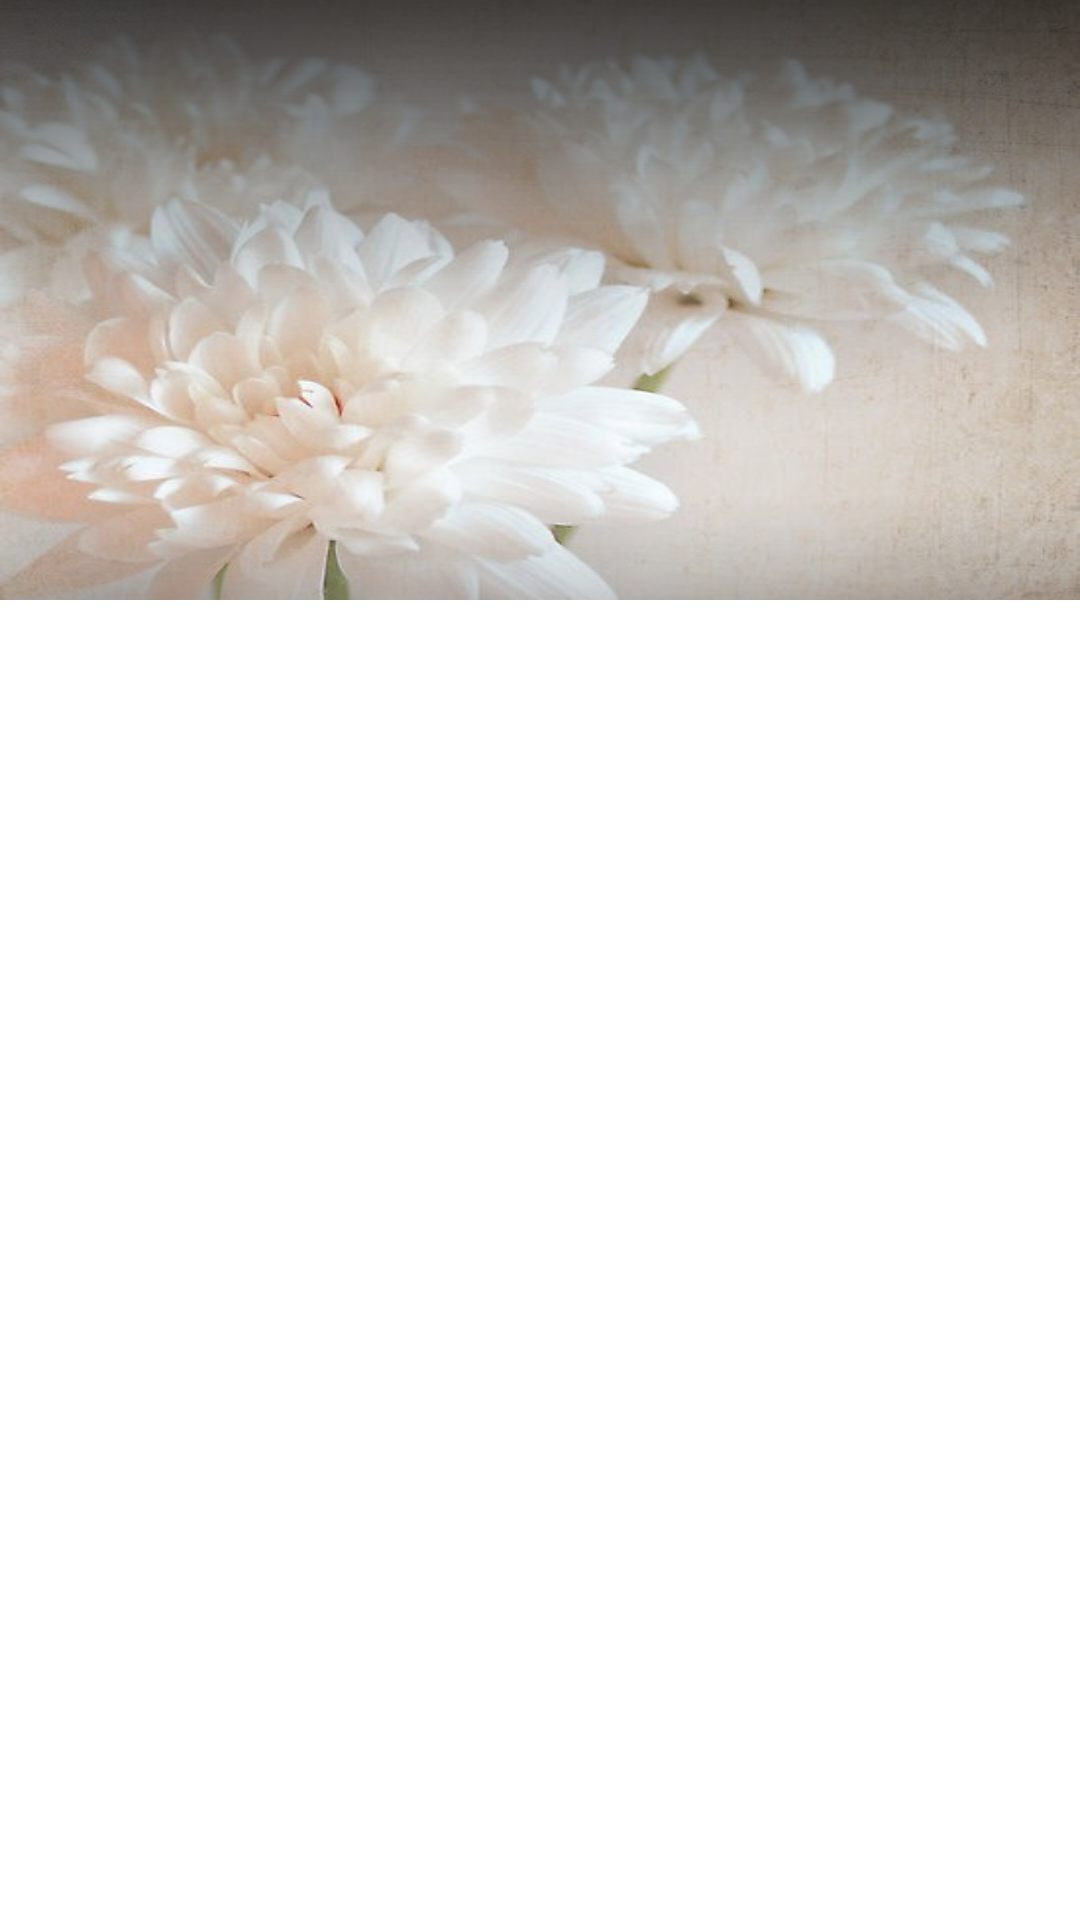

Produce the Android XML layout that renders to this screen, including the resource entries it uses.
<!-- AndroidManifest.xml: application theme AppTheme -->
<!-- res/layout/timer_task_fragment_layout.xml -->
<RelativeLayout xmlns:android="http://schemas.android.com/apk/res/android"
    xmlns:tools="http://schemas.android.com/tools"
    android:layout_width="match_parent"
    android:layout_height="match_parent"
    android:background="@color/white"
    android:id="@+id/timed_container">
    <View
	    android:id="@+id/image_top"
	    android:layout_width="match_parent"
	    android:layout_height="200dp"
	    android:background="@drawable/timed_toolbar_bg"/>
	<View 
	    android:layout_width="match_parent"
	    android:layout_height="200dp"
	    android:background="@drawable/ban_shadow"/>

    <ListView
        android:id="@+id/timed_lisview"
        android:layout_width="match_parent"
        android:layout_height="match_parent" 
        android:layout_below="@id/image_top"
        android:divider="@color/ll_gray"
        android:dividerHeight="1dp"
        android:scrollbars="none"
        android:layout_marginLeft="50dp"
        android:layout_marginRight="50dp"
        android:background="@color/white" 
        android:listSelector="@color/white"
        />
    
     <TextView
        android:id="@+id/empty_view"
        android:layout_width="wrap_content"
        android:layout_height="wrap_content"
        android:layout_centerInParent="true"
        android:drawableTop="@drawable/empty"
        android:text="还没有任务呢"
        android:visibility="gone" />

</RelativeLayout>
<!-- resources referenced by this layout -->
<resources>
  <color name="ll_gray">#EEEEEE</color>
  <color name="white">#FFFFFF</color>
  <!-- drawable empty: png bitmap (drawable-hdpi, 14240 bytes) -->
  <!-- drawable timed_toolbar_bg: png bitmap (drawable-hdpi, 249387 bytes) -->
  <style name="AppTheme" parent="Theme.AppCompat.Light.NoActionBar">
         <item name="android:background">@android:color/transparent</item>
      </style>
</resources>
